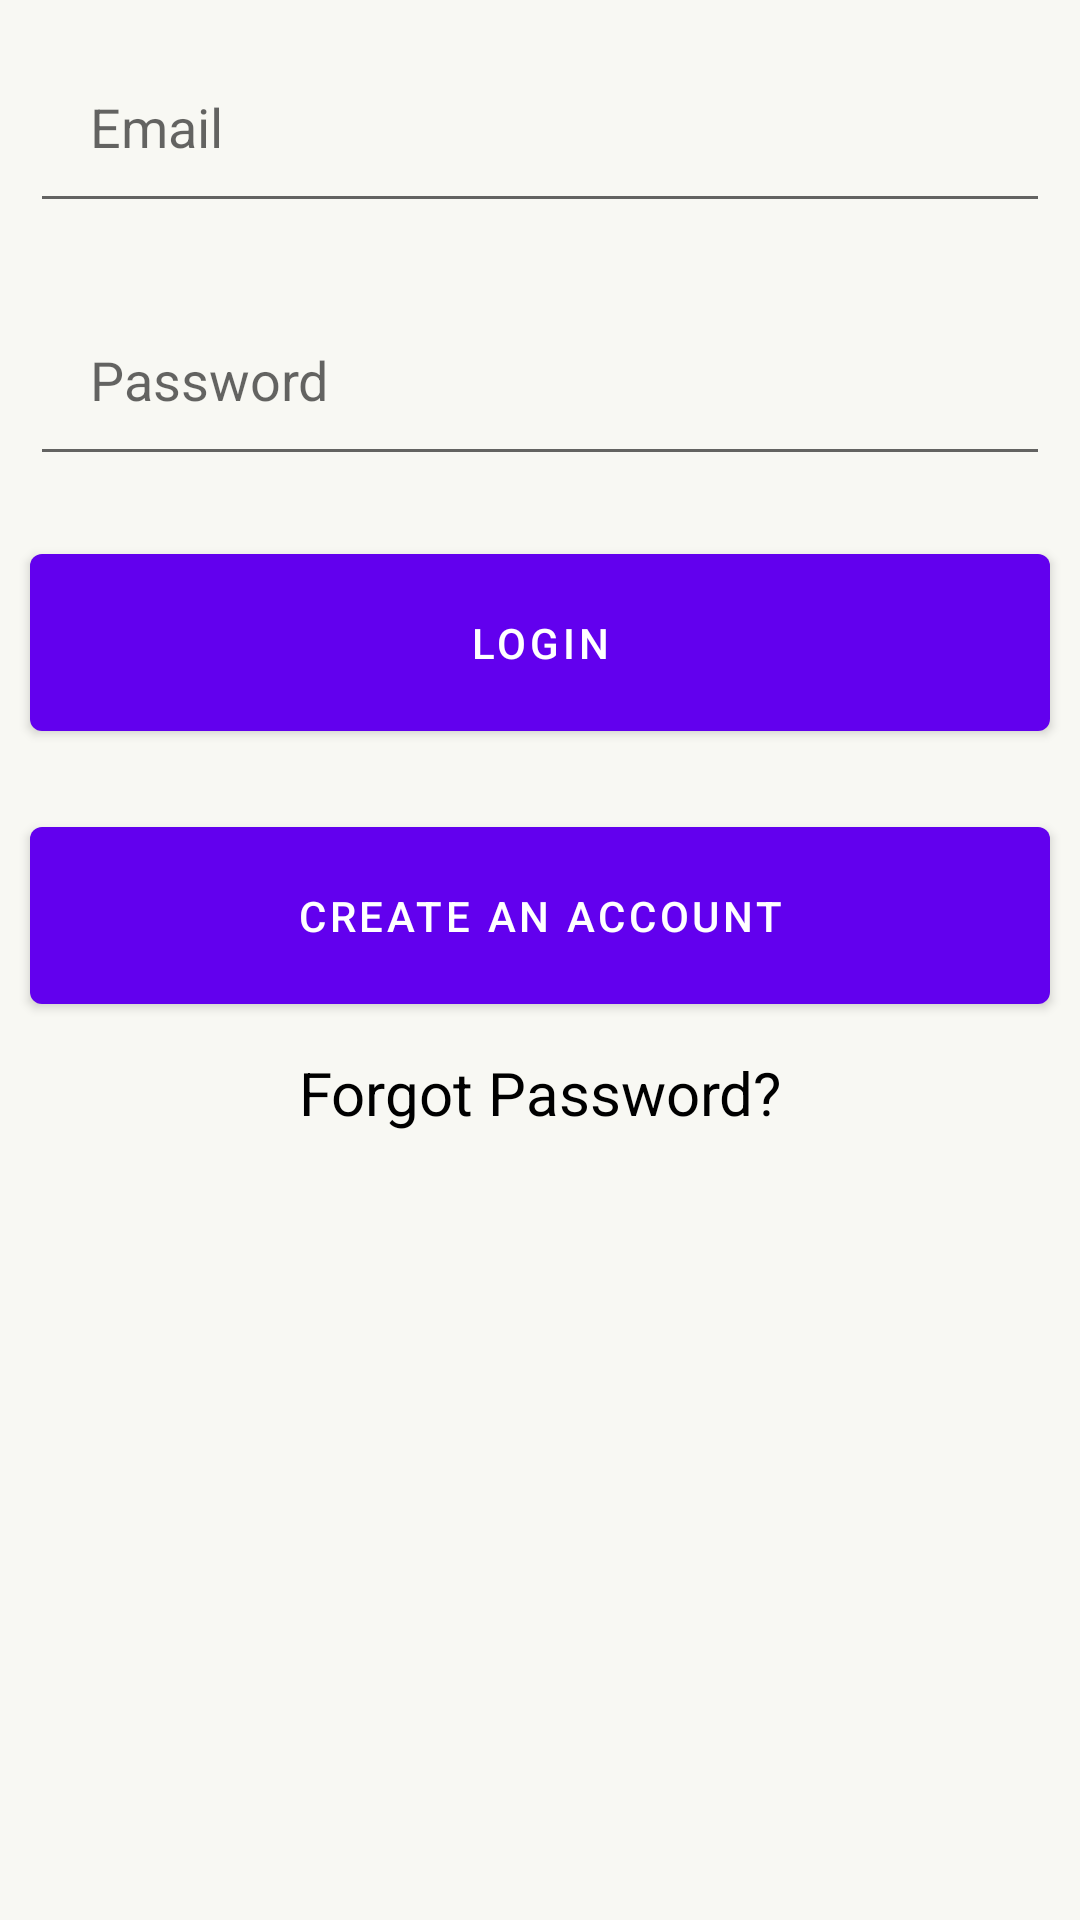

Android layout source for this screen:
<!-- AndroidManifest.xml: application theme AppTheme -->
<!-- res/layout/activity_login.xml -->
<?xml version="1.0" encoding="utf-8"?>
<LinearLayout
    xmlns:android="http://schemas.android.com/apk/res/android"
    xmlns:tools="http://schemas.android.com/tools"
    android:layout_width="match_parent"
    android:layout_height="match_parent"
    android:orientation="vertical"
    android:background="@color/background"
    tools:context=".ui.Auth.Login">

    <EditText
        android:layout_width="match_parent"
        android:layout_height="wrap_content"
        android:hint="Email"
        android:padding="20dp"
        android:layout_margin="10dp"
        android:id="@+id/login_email" />


    <EditText
        android:layout_width="match_parent"
        android:layout_height="wrap_content"
        android:inputType="textPassword"
        android:hint="Password"
        android:padding="20dp"
        android:layout_margin="10dp"
        android:id="@+id/login_password" />

    <Button
        android:layout_width="match_parent"
        android:layout_height="wrap_content"
        android:padding="20dp"
        android:text="Login"
        android:layout_margin="10dp"
        android:id="@+id/login_login_btn" />


    <Button
        android:layout_width="match_parent"
        android:layout_height="wrap_content"
        android:padding="20dp"
        android:text="Create an account"
        android:layout_margin="10dp"
        android:id="@+id/login_signup" />

    <TextView
        android:layout_width="wrap_content"
        android:layout_height="wrap_content"
        android:text="Forgot Password?"
        android:textColor="#000000"
        android:textSize="20dp"
        android:layout_gravity="center_horizontal"
        android:id="@+id/login_forgot_pswd" />




</LinearLayout>
<!-- resources referenced by this layout -->
<resources>
  <color name="background">#F8F8F3</color>
  <style name="AppTheme" parent="Theme.MaterialComponents.Light.NoActionBar">
          
          <item name="colorPrimary">@color/colorPrimary</item>
          <item name="colorPrimaryDark">@color/colorPrimaryDark</item>
          <item name="colorAccent">@color/colorAccent</item>
      </style>
  <color name="colorPrimary">#6200EE</color>
  <color name="colorPrimaryDark">#3700B3</color>
  <color name="colorAccent">#03DAC5</color>
</resources>
